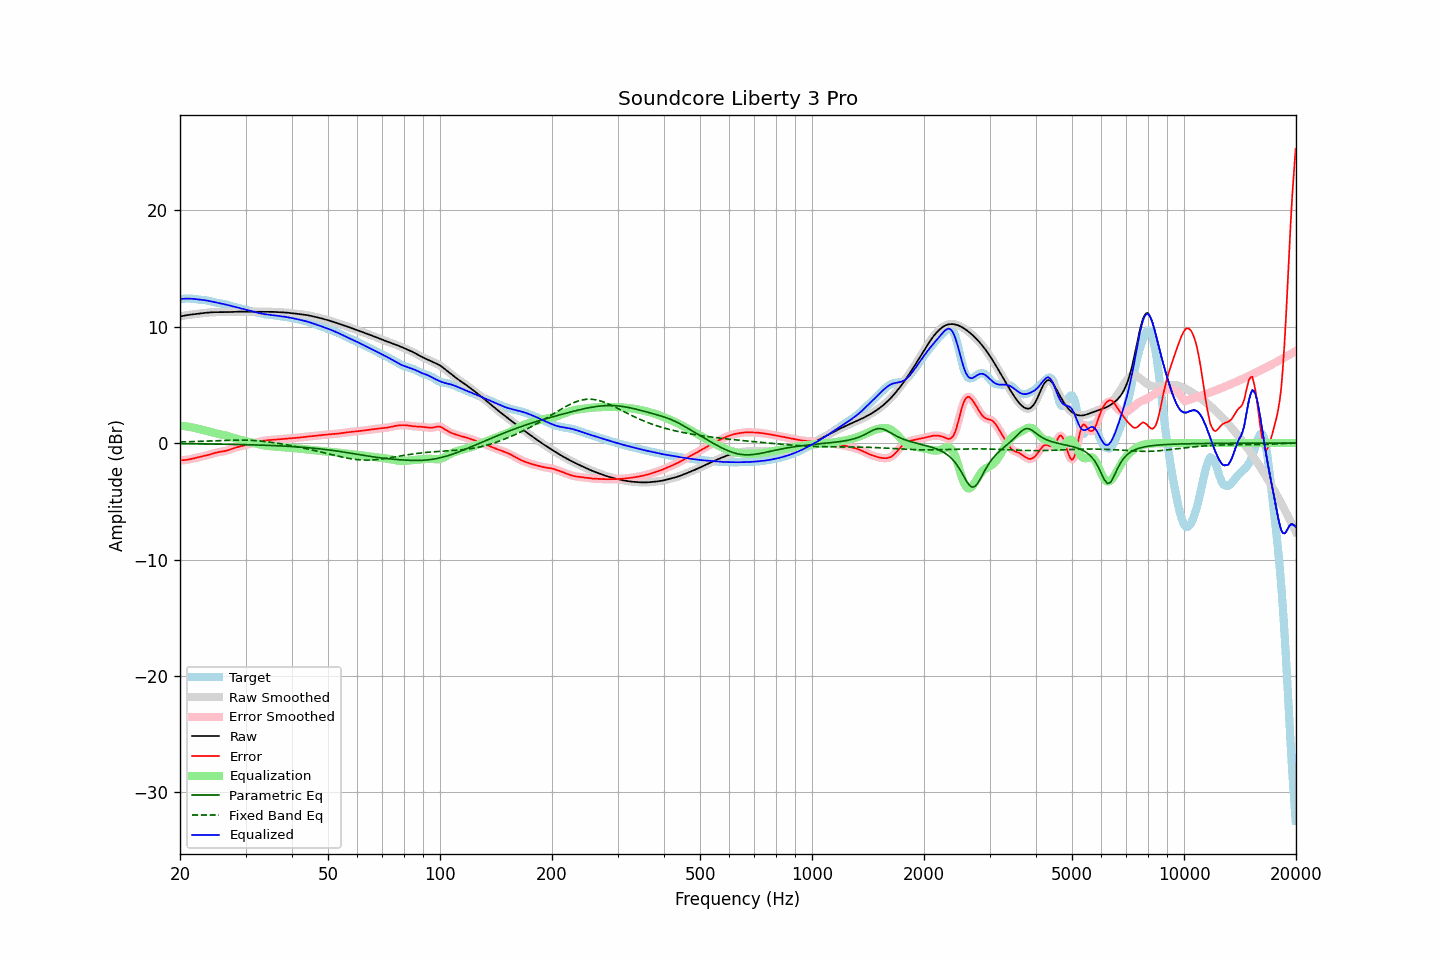

Data behind this chart, as committed beside it:
frequency, raw, error, smoothed, error_smoothed, equalization, parametric_eq, fixed_band_eq, equalized_raw, equalized_smoothed, target
20.00, 10.87, -1.48, 10.87, -1.48, 1.49, -0.05, 0.10, 12.37, 12.37, 12.36
20.20, 10.90, -1.48, 10.90, -1.48, 1.48, -0.05, 0.10, 12.38, 12.38, 12.38
20.40, 10.93, -1.47, 10.93, -1.47, 1.47, -0.05, 0.10, 12.40, 12.40, 12.40
20.61, 10.96, -1.46, 10.96, -1.46, 1.45, -0.06, 0.11, 12.41, 12.41, 12.41
20.81, 10.98, -1.44, 10.98, -1.44, 1.43, -0.06, 0.11, 12.41, 12.41, 12.42
21.02, 11.00, -1.42, 11.00, -1.42, 1.41, -0.06, 0.11, 12.41, 12.41, 12.42
21.23, 11.02, -1.39, 11.02, -1.39, 1.39, -0.06, 0.12, 12.41, 12.41, 12.42
21.44, 11.04, -1.36, 11.04, -1.36, 1.36, -0.06, 0.12, 12.40, 12.40, 12.41
21.66, 11.06, -1.33, 11.06, -1.33, 1.33, -0.06, 0.13, 12.39, 12.39, 12.39
21.87, 11.08, -1.30, 11.08, -1.30, 1.30, -0.06, 0.13, 12.38, 12.38, 12.37
22.09, 11.09, -1.27, 11.09, -1.27, 1.27, -0.07, 0.14, 12.36, 12.36, 12.36
22.31, 11.11, -1.23, 11.11, -1.23, 1.24, -0.07, 0.14, 12.34, 12.35, 12.34
22.54, 11.12, -1.20, 11.12, -1.20, 1.20, -0.07, 0.15, 12.33, 12.33, 12.33
22.76, 11.14, -1.17, 11.14, -1.17, 1.17, -0.07, 0.15, 12.31, 12.31, 12.31
22.99, 11.16, -1.14, 11.16, -1.14, 1.14, -0.07, 0.16, 12.30, 12.30, 12.30
23.22, 11.17, -1.11, 11.17, -1.11, 1.11, -0.07, 0.16, 12.28, 12.28, 12.28
23.45, 11.19, -1.08, 11.19, -1.08, 1.07, -0.08, 0.17, 12.26, 12.26, 12.26
23.69, 11.20, -1.04, 11.20, -1.04, 1.03, -0.08, 0.17, 12.24, 12.24, 12.24
23.92, 11.22, -1.00, 11.22, -1.00, 0.99, -0.08, 0.18, 12.21, 12.21, 12.22
24.16, 11.23, -0.96, 11.23, -0.96, 0.95, -0.08, 0.18, 12.18, 12.18, 12.19
24.40, 11.24, -0.91, 11.24, -0.91, 0.92, -0.08, 0.19, 12.15, 12.15, 12.15
24.65, 11.24, -0.87, 11.24, -0.87, 0.88, -0.08, 0.20, 12.12, 12.12, 12.11
24.89, 11.24, -0.83, 11.24, -0.84, 0.84, -0.09, 0.20, 12.09, 12.09, 12.08
25.14, 11.25, -0.80, 11.25, -0.80, 0.81, -0.09, 0.21, 12.06, 12.06, 12.05
25.39, 11.24, -0.77, 11.24, -0.78, 0.78, -0.09, 0.21, 12.03, 12.03, 12.02
25.65, 11.24, -0.75, 11.24, -0.75, 0.76, -0.09, 0.22, 12.00, 12.00, 12.00
25.91, 11.24, -0.73, 11.24, -0.73, 0.73, -0.10, 0.22, 11.97, 11.97, 11.97
26.16, 11.24, -0.71, 11.24, -0.71, 0.70, -0.10, 0.23, 11.95, 11.95, 11.95
26.43, 11.24, -0.68, 11.24, -0.68, 0.67, -0.10, 0.23, 11.91, 11.91, 11.93
26.69, 11.25, -0.65, 11.25, -0.65, 0.64, -0.10, 0.24, 11.88, 11.88, 11.89
26.96, 11.25, -0.61, 11.25, -0.61, 0.60, -0.10, 0.24, 11.85, 11.85, 11.86
27.23, 11.26, -0.56, 11.26, -0.56, 0.55, -0.11, 0.24, 11.81, 11.81, 11.81
27.50, 11.26, -0.51, 11.26, -0.51, 0.51, -0.11, 0.25, 11.77, 11.77, 11.77
27.77, 11.27, -0.45, 11.27, -0.46, 0.46, -0.11, 0.25, 11.73, 11.73, 11.73
28.05, 11.28, -0.41, 11.28, -0.41, 0.42, -0.12, 0.25, 11.70, 11.70, 11.69
28.33, 11.28, -0.37, 11.28, -0.37, 0.38, -0.12, 0.25, 11.66, 11.66, 11.65
28.62, 11.29, -0.33, 11.29, -0.33, 0.34, -0.12, 0.26, 11.63, 11.63, 11.62
28.90, 11.29, -0.30, 11.29, -0.30, 0.30, -0.12, 0.26, 11.59, 11.59, 11.59
29.19, 11.29, -0.27, 11.29, -0.27, 0.27, -0.13, 0.25, 11.56, 11.56, 11.56
29.48, 11.29, -0.24, 11.29, -0.24, 0.23, -0.13, 0.25, 11.52, 11.52, 11.53
29.78, 11.29, -0.20, 11.29, -0.20, 0.20, -0.13, 0.25, 11.48, 11.48, 11.49
30.08, 11.28, -0.17, 11.28, -0.17, 0.16, -0.14, 0.25, 11.45, 11.45, 11.45
30.38, 11.28, -0.13, 11.28, -0.13, 0.13, -0.14, 0.24, 11.41, 11.41, 11.41
30.68, 11.28, -0.09, 11.28, -0.09, 0.09, -0.14, 0.24, 11.38, 11.38, 11.37
30.99, 11.28, -0.05, 11.28, -0.06, 0.06, -0.15, 0.23, 11.34, 11.34, 11.34
31.30, 11.29, -0.02, 11.29, -0.02, 0.02, -0.15, 0.22, 11.31, 11.31, 11.31
31.61, 11.29, 0.01, 11.29, 0.01, -0.01, -0.16, 0.22, 11.27, 11.27, 11.28
31.93, 11.29, 0.04, 11.29, 0.04, -0.05, -0.16, 0.21, 11.24, 11.24, 11.24
32.24, 11.28, 0.08, 11.28, 0.08, -0.08, -0.16, 0.20, 11.21, 11.21, 11.21
32.57, 11.28, 0.11, 11.28, 0.11, -0.11, -0.17, 0.19, 11.17, 11.17, 11.17
32.89, 11.28, 0.14, 11.28, 0.14, -0.14, -0.17, 0.17, 11.14, 11.14, 11.14
33.22, 11.28, 0.17, 11.28, 0.17, -0.17, -0.18, 0.16, 11.11, 11.11, 11.11
33.55, 11.28, 0.20, 11.28, 0.20, -0.19, -0.18, 0.15, 11.09, 11.09, 11.08
33.89, 11.28, 0.22, 11.28, 0.22, -0.22, -0.19, 0.13, 11.07, 11.07, 11.06
34.23, 11.28, 0.24, 11.28, 0.24, -0.24, -0.19, 0.11, 11.05, 11.05, 11.04
34.57, 11.28, 0.25, 11.28, 0.25, -0.25, -0.20, 0.10, 11.03, 11.03, 11.03
34.92, 11.28, 0.27, 11.28, 0.27, -0.27, -0.20, 0.08, 11.01, 11.01, 11.01
35.27, 11.28, 0.28, 11.27, 0.28, -0.28, -0.21, 0.06, 11.00, 11.00, 11.00
35.62, 11.27, 0.29, 11.27, 0.29, -0.29, -0.21, 0.04, 10.98, 10.98, 10.98
35.97, 11.26, 0.30, 11.26, 0.30, -0.30, -0.22, 0.02, 10.96, 10.96, 10.96
... 635 more rows
